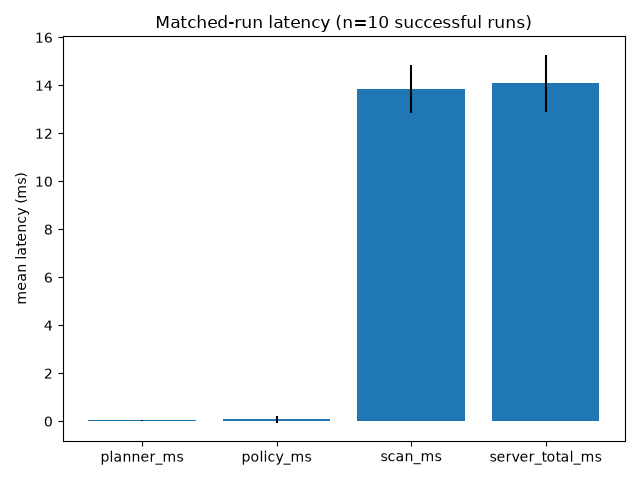

The data file committed next to this chart (first rows):
phase, n, mean_ms, std_ms
planner_ms, 10, 0.037, 0.006
policy_ms, 10, 0.074, 0.128
scan_ms, 10, 13.85, 1.004
server_total_ms, 10, 14.09, 1.19
